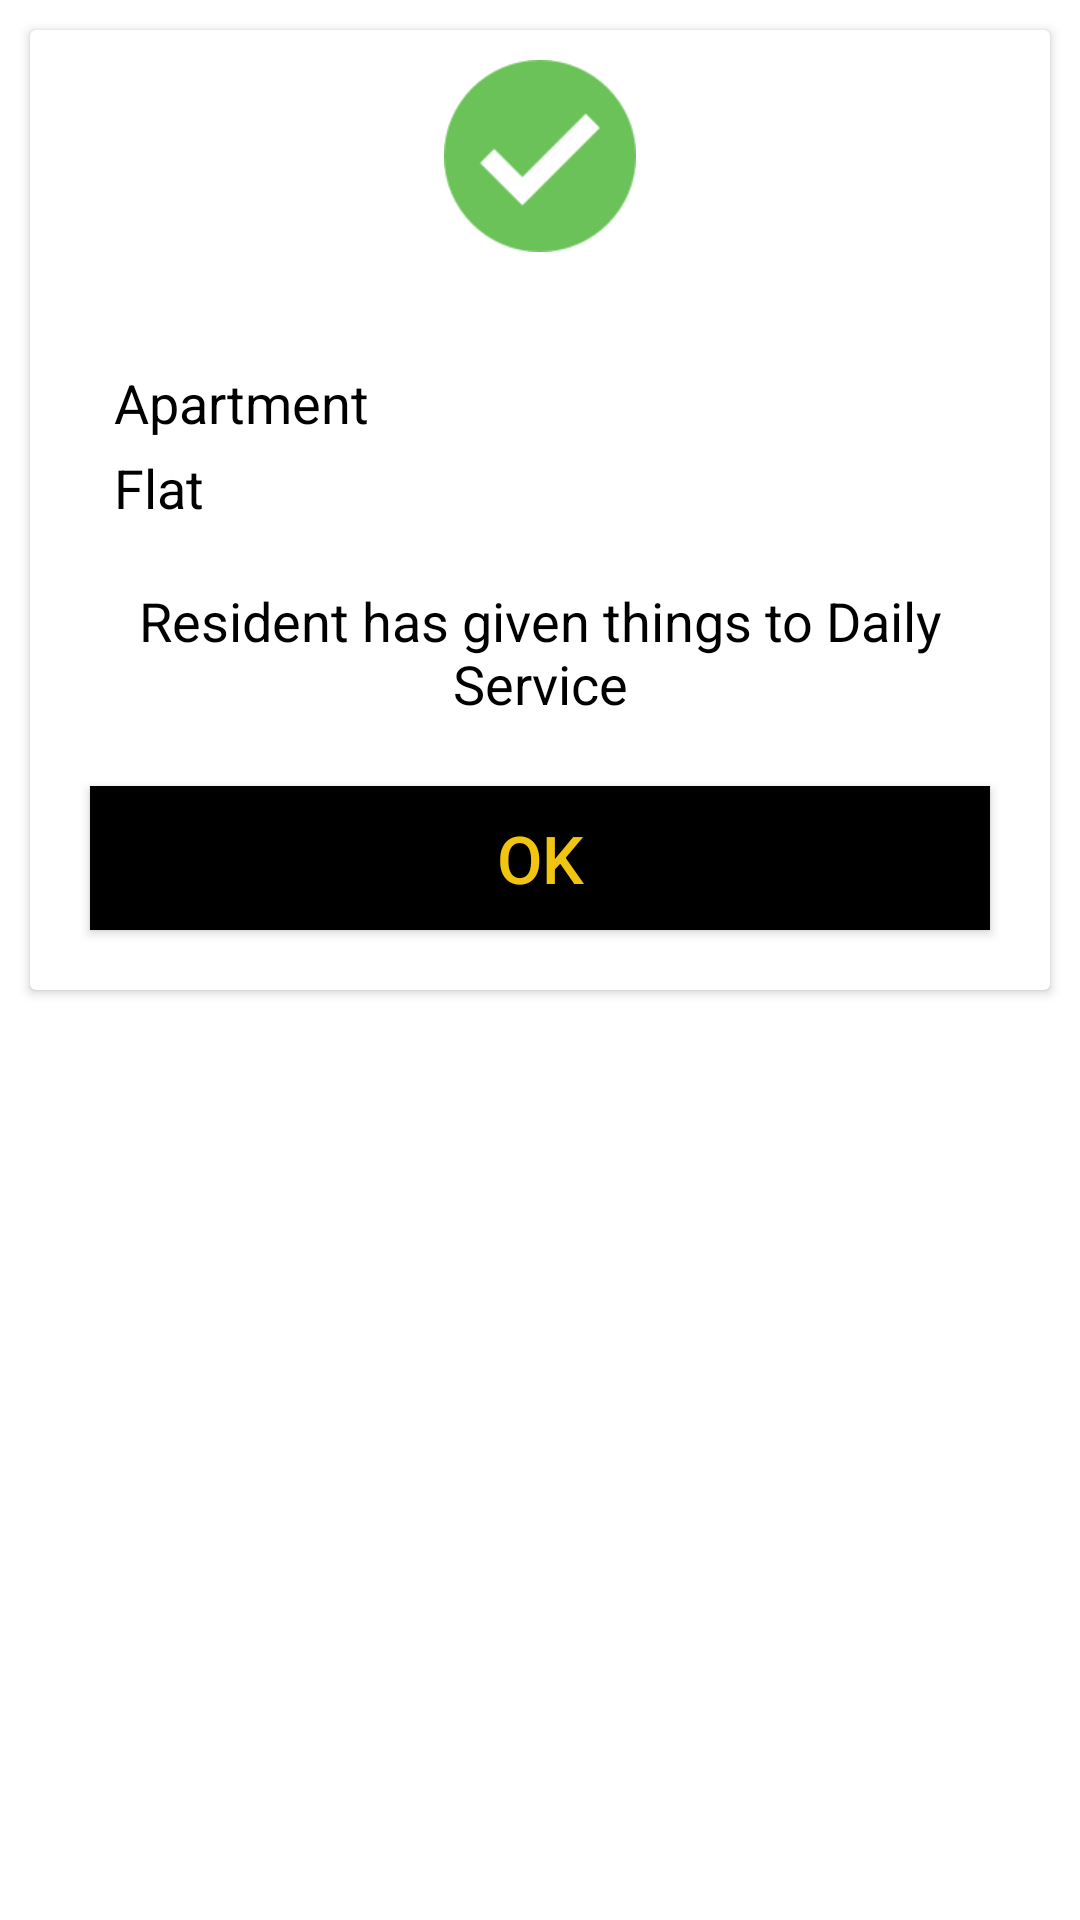

Android layout source for this screen:
<!-- AndroidManifest.xml: application theme NammaApartmentsTheme -->
<!-- res/layout/layout_things_given.xml -->
<?xml version="1.0" encoding="utf-8"?>
<LinearLayout xmlns:android="http://schemas.android.com/apk/res/android"
    android:layout_width="match_parent"
    android:layout_height="wrap_content">

    <android.support.v7.widget.CardView
        android:layout_width="match_parent"
        android:layout_height="wrap_content"
        android:layout_margin="10dp">

        <LinearLayout
            android:layout_width="match_parent"
            android:layout_height="wrap_content"
            android:orientation="vertical">

            <ImageView
                android:id="@+id/imageSuccess"
                android:layout_width="match_parent"
                android:layout_height="wrap_content"
                android:layout_margin="10dp"
                android:contentDescription="@string/image_success"
                android:src="@drawable/success_na" />

            <LinearLayout
                android:layout_width="match_parent"
                android:layout_height="wrap_content"
                android:layout_margin="@dimen/activity_horizontal_margin"
                android:baselineAligned="false"
                android:orientation="horizontal">

                <LinearLayout
                    android:layout_width="match_parent"
                    android:layout_height="wrap_content"
                    android:layout_marginLeft="10dp"
                    android:layout_marginStart="10dp"
                    android:layout_marginTop="10dp"
                    android:layout_weight="0.9"
                    android:orientation="vertical">

                    <TextView
                        android:id="@+id/textApartment"
                        android:layout_width="match_parent"
                        android:layout_height="wrap_content"
                        android:padding="2dp"
                        android:text="@string/apartment"
                        android:textColor="@color/nmBlack"
                        android:textSize="18sp" />

                    <TextView
                        android:id="@+id/textFlat"
                        android:layout_width="match_parent"
                        android:layout_height="wrap_content"
                        android:padding="2dp"
                        android:text="@string/flat"
                        android:textColor="@color/nmBlack"
                        android:textSize="18sp" />

                </LinearLayout>

                <LinearLayout
                    android:layout_width="match_parent"
                    android:layout_height="wrap_content"
                    android:layout_marginTop="10dp"
                    android:layout_weight="0.9"
                    android:orientation="vertical">

                    <TextView
                        android:id="@+id/textApartmentValue"
                        android:layout_width="match_parent"
                        android:layout_height="wrap_content"
                        android:padding="2dp"
                        android:textColor="@color/nmBlack"
                        android:textSize="18sp" />

                    <TextView
                        android:id="@+id/textFlatValue"
                        android:layout_width="match_parent"
                        android:layout_height="wrap_content"
                        android:padding="2dp"
                        android:textColor="@color/nmBlack"
                        android:textSize="18sp" />

                </LinearLayout>

            </LinearLayout>

            <TextView
                android:id="@+id/textHasGivenThings"
                android:layout_width="match_parent"
                android:layout_height="wrap_content"
                android:layout_marginLeft="@dimen/activity_horizontal_margin"
                android:layout_marginRight="@dimen/activity_horizontal_margin"
                android:gravity="center"
                android:padding="2dp"
                android:text="@string/resident_has_given_things_to_daily_service"
                android:textColor="@color/nmBlack"
                android:textSize="18sp" />

            <Button
                android:id="@+id/buttonOk"
                android:layout_width="match_parent"
                android:layout_height="wrap_content"
                android:layout_margin="20dp"
                android:background="@color/nmBlack"
                android:text="@string/ok"
                android:textAllCaps="true"
                android:textColor="@color/nmLightYellow"
                android:textSize="@dimen/button_default_size" />

        </LinearLayout>

    </android.support.v7.widget.CardView>

</LinearLayout>
<!-- resources referenced by this layout -->
<resources>
  <color name="nmBlack">@android:color/black</color>
  <color name="nmLightYellow">#f1c40f</color>
  <dimen name="activity_horizontal_margin">16dp</dimen>
  <dimen name="button_default_size">22sp</dimen>
  <!-- drawable success_na: png bitmap (drawable-xhdpi, 2231 bytes) -->
  <string name="apartment">Apartment</string>
  <string name="flat">Flat</string>
  <string name="image_success">Image to indicate for successful visitor validation</string>
  <string name="ok">OK</string>
  <string name="resident_has_given_things_to_daily_service">Resident has given things to Daily Service</string>
  <style name="NammaApartmentsTheme" parent="Theme.AppCompat.Light.NoActionBar">
          <item name="android:windowBackground">@android:color/white</item>
          <item name="colorPrimary">@color/nmLightBlack</item>
          <item name="colorPrimaryDark">@color/nmBlack</item>
          <item name="colorAccent">@color/nmBlack</item>
      </style>
  <color name="nmLightBlack">#212121</color>
</resources>
